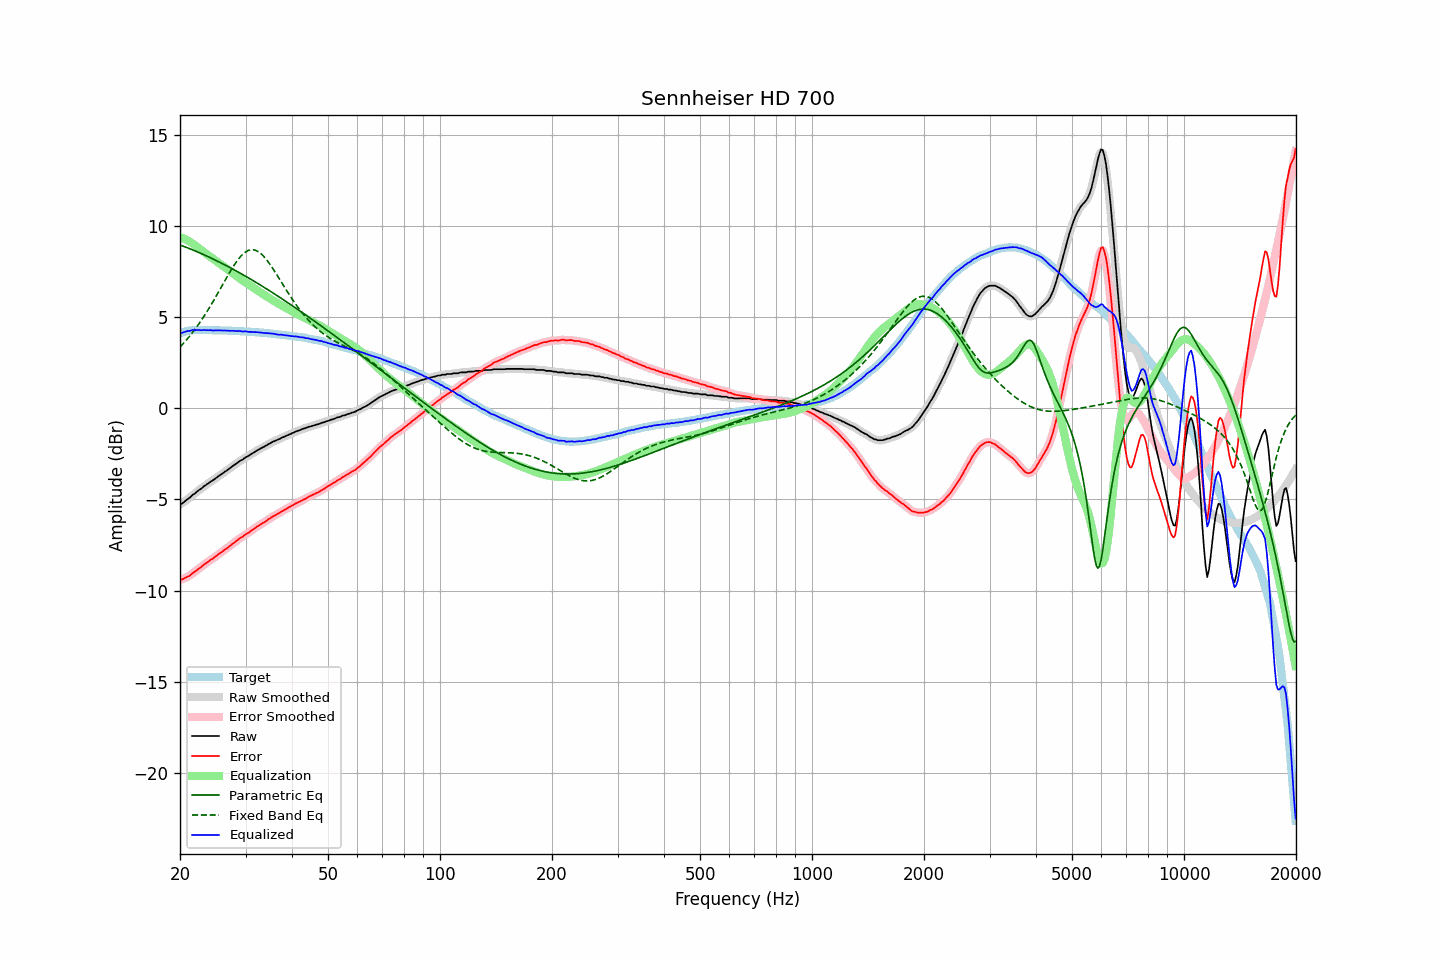

Values plotted in this chart, from the file beside it:
frequency, raw, error, smoothed, error_smoothed, equalization, parametric_eq, fixed_band_eq, equalized_raw, equalized_smoothed, target
20.00, -5.27, -9.40, -5.28, -9.41, 9.42, 8.98, 3.38, 4.15, 4.14, 4.13
20.20, -5.24, -9.40, -5.22, -9.38, 9.39, 8.95, 3.47, 4.15, 4.16, 4.16
20.40, -5.17, -9.36, -5.17, -9.35, 9.35, 8.91, 3.56, 4.18, 4.18, 4.19
20.61, -5.11, -9.32, -5.10, -9.32, 9.31, 8.88, 3.66, 4.20, 4.21, 4.21
20.81, -5.02, -9.26, -5.03, -9.28, 9.27, 8.85, 3.76, 4.24, 4.23, 4.24
21.02, -4.97, -9.24, -4.97, -9.23, 9.22, 8.81, 3.87, 4.25, 4.25, 4.27
21.23, -4.91, -9.19, -4.89, -9.18, 9.17, 8.78, 3.97, 4.26, 4.27, 4.28
21.44, -4.82, -9.11, -4.82, -9.11, 9.11, 8.74, 4.08, 4.29, 4.29, 4.29
21.66, -4.74, -9.04, -4.75, -9.05, 9.05, 8.71, 4.20, 4.31, 4.30, 4.30
21.87, -4.68, -8.98, -4.68, -8.98, 8.99, 8.67, 4.31, 4.30, 4.31, 4.30
22.09, -4.61, -8.92, -4.61, -8.91, 8.92, 8.63, 4.43, 4.30, 4.31, 4.31
22.31, -4.53, -8.84, -4.54, -8.85, 8.85, 8.60, 4.55, 4.32, 4.31, 4.31
22.54, -4.47, -8.78, -4.47, -8.78, 8.78, 8.56, 4.68, 4.31, 4.31, 4.31
22.76, -4.41, -8.72, -4.41, -8.71, 8.71, 8.52, 4.81, 4.30, 4.31, 4.31
22.99, -4.35, -8.65, -4.34, -8.65, 8.65, 8.48, 4.94, 4.30, 4.30, 4.30
23.22, -4.27, -8.57, -4.28, -8.58, 8.58, 8.44, 5.08, 4.31, 4.30, 4.30
23.45, -4.21, -8.51, -4.21, -8.51, 8.52, 8.40, 5.21, 4.30, 4.30, 4.30
23.69, -4.15, -8.45, -4.15, -8.45, 8.45, 8.36, 5.35, 4.30, 4.30, 4.30
23.92, -4.09, -8.39, -4.09, -8.39, 8.39, 8.32, 5.50, 4.29, 4.30, 4.30
24.16, -4.01, -8.31, -4.03, -8.33, 8.32, 8.28, 5.64, 4.31, 4.30, 4.30
24.40, -3.97, -8.27, -3.97, -8.27, 8.26, 8.24, 5.79, 4.29, 4.29, 4.30
24.65, -3.92, -8.21, -3.91, -8.20, 8.20, 8.19, 5.94, 4.28, 4.29, 4.29
24.89, -3.84, -8.13, -3.85, -8.14, 8.14, 8.15, 6.09, 4.29, 4.29, 4.29
25.14, -3.78, -8.07, -3.78, -8.07, 8.07, 8.11, 6.25, 4.29, 4.29, 4.29
25.39, -3.71, -8.00, -3.72, -8.01, 8.01, 8.06, 6.41, 4.29, 4.29, 4.29
25.65, -3.66, -7.95, -3.66, -7.94, 7.94, 8.02, 6.56, 4.29, 4.29, 4.29
25.91, -3.60, -7.88, -3.59, -7.88, 7.88, 7.98, 6.72, 4.28, 4.29, 4.28
26.16, -3.53, -7.81, -3.53, -7.81, 7.82, 7.93, 6.88, 4.28, 4.28, 4.28
26.43, -3.47, -7.75, -3.47, -7.75, 7.75, 7.89, 7.03, 4.28, 4.28, 4.28
26.69, -3.42, -7.70, -3.41, -7.69, 7.69, 7.84, 7.19, 4.27, 4.28, 4.28
26.96, -3.35, -7.63, -3.35, -7.63, 7.62, 7.79, 7.34, 4.27, 4.27, 4.28
27.23, -3.29, -7.56, -3.28, -7.56, 7.55, 7.75, 7.49, 4.27, 4.27, 4.27
27.50, -3.22, -7.49, -3.22, -7.48, 7.48, 7.70, 7.64, 4.27, 4.27, 4.27
27.77, -3.14, -7.40, -3.15, -7.41, 7.42, 7.65, 7.78, 4.27, 4.26, 4.26
28.05, -3.09, -7.35, -3.09, -7.35, 7.35, 7.60, 7.92, 4.25, 4.26, 4.26
28.33, -3.02, -7.27, -3.03, -7.28, 7.28, 7.55, 8.04, 4.26, 4.26, 4.25
28.62, -2.97, -7.22, -2.96, -7.21, 7.22, 7.51, 8.16, 4.25, 4.25, 4.25
28.90, -2.90, -7.14, -2.90, -7.15, 7.15, 7.46, 8.28, 4.26, 4.25, 4.25
29.19, -2.85, -7.09, -2.85, -7.09, 7.09, 7.41, 8.38, 4.25, 4.24, 4.24
29.48, -2.80, -7.04, -2.79, -7.03, 7.03, 7.36, 8.47, 4.23, 4.24, 4.24
29.78, -2.74, -6.97, -2.74, -6.97, 6.97, 7.31, 8.54, 4.24, 4.23, 4.23
30.08, -2.68, -6.91, -2.69, -6.91, 6.91, 7.26, 8.61, 4.24, 4.23, 4.23
30.38, -2.64, -6.86, -2.63, -6.85, 6.85, 7.20, 8.66, 4.22, 4.22, 4.22
30.68, -2.59, -6.81, -2.58, -6.80, 6.79, 7.15, 8.69, 4.21, 4.21, 4.22
30.99, -2.53, -6.74, -2.53, -6.74, 6.73, 7.10, 8.72, 4.21, 4.20, 4.21
31.30, -2.47, -6.67, -2.47, -6.67, 6.67, 7.05, 8.72, 4.21, 4.20, 4.20
31.61, -2.42, -6.62, -2.41, -6.61, 6.61, 7.00, 8.71, 4.20, 4.20, 4.20
31.93, -2.36, -6.55, -2.36, -6.55, 6.55, 6.94, 8.69, 4.20, 4.19, 4.19
32.24, -2.30, -6.48, -2.31, -6.49, 6.49, 6.89, 8.65, 4.19, 4.19, 4.18
32.57, -2.26, -6.44, -2.25, -6.43, 6.43, 6.84, 8.60, 4.18, 4.18, 4.18
32.89, -2.20, -6.37, -2.21, -6.38, 6.38, 6.78, 8.53, 4.17, 4.17, 4.17
33.22, -2.16, -6.31, -2.16, -6.32, 6.32, 6.73, 8.45, 4.17, 4.16, 4.16
33.55, -2.11, -6.27, -2.11, -6.27, 6.26, 6.67, 8.36, 4.15, 4.15, 4.16
33.89, -2.07, -6.22, -2.06, -6.21, 6.21, 6.62, 8.26, 4.14, 4.14, 4.15
34.23, -2.02, -6.16, -2.01, -6.15, 6.15, 6.56, 8.15, 4.13, 4.14, 4.14
34.57, -1.96, -6.09, -1.96, -6.09, 6.09, 6.51, 8.04, 4.14, 4.13, 4.13
34.92, -1.92, -6.04, -1.91, -6.03, 6.04, 6.45, 7.92, 4.12, 4.13, 4.12
35.27, -1.87, -5.98, -1.86, -5.97, 5.98, 6.39, 7.79, 4.12, 4.12, 4.11
35.62, -1.82, -5.92, -1.82, -5.92, 5.93, 6.34, 7.65, 4.11, 4.10, 4.10
35.97, -1.78, -5.87, -1.78, -5.87, 5.87, 6.28, 7.52, 4.09, 4.09, 4.09
... 635 more rows
